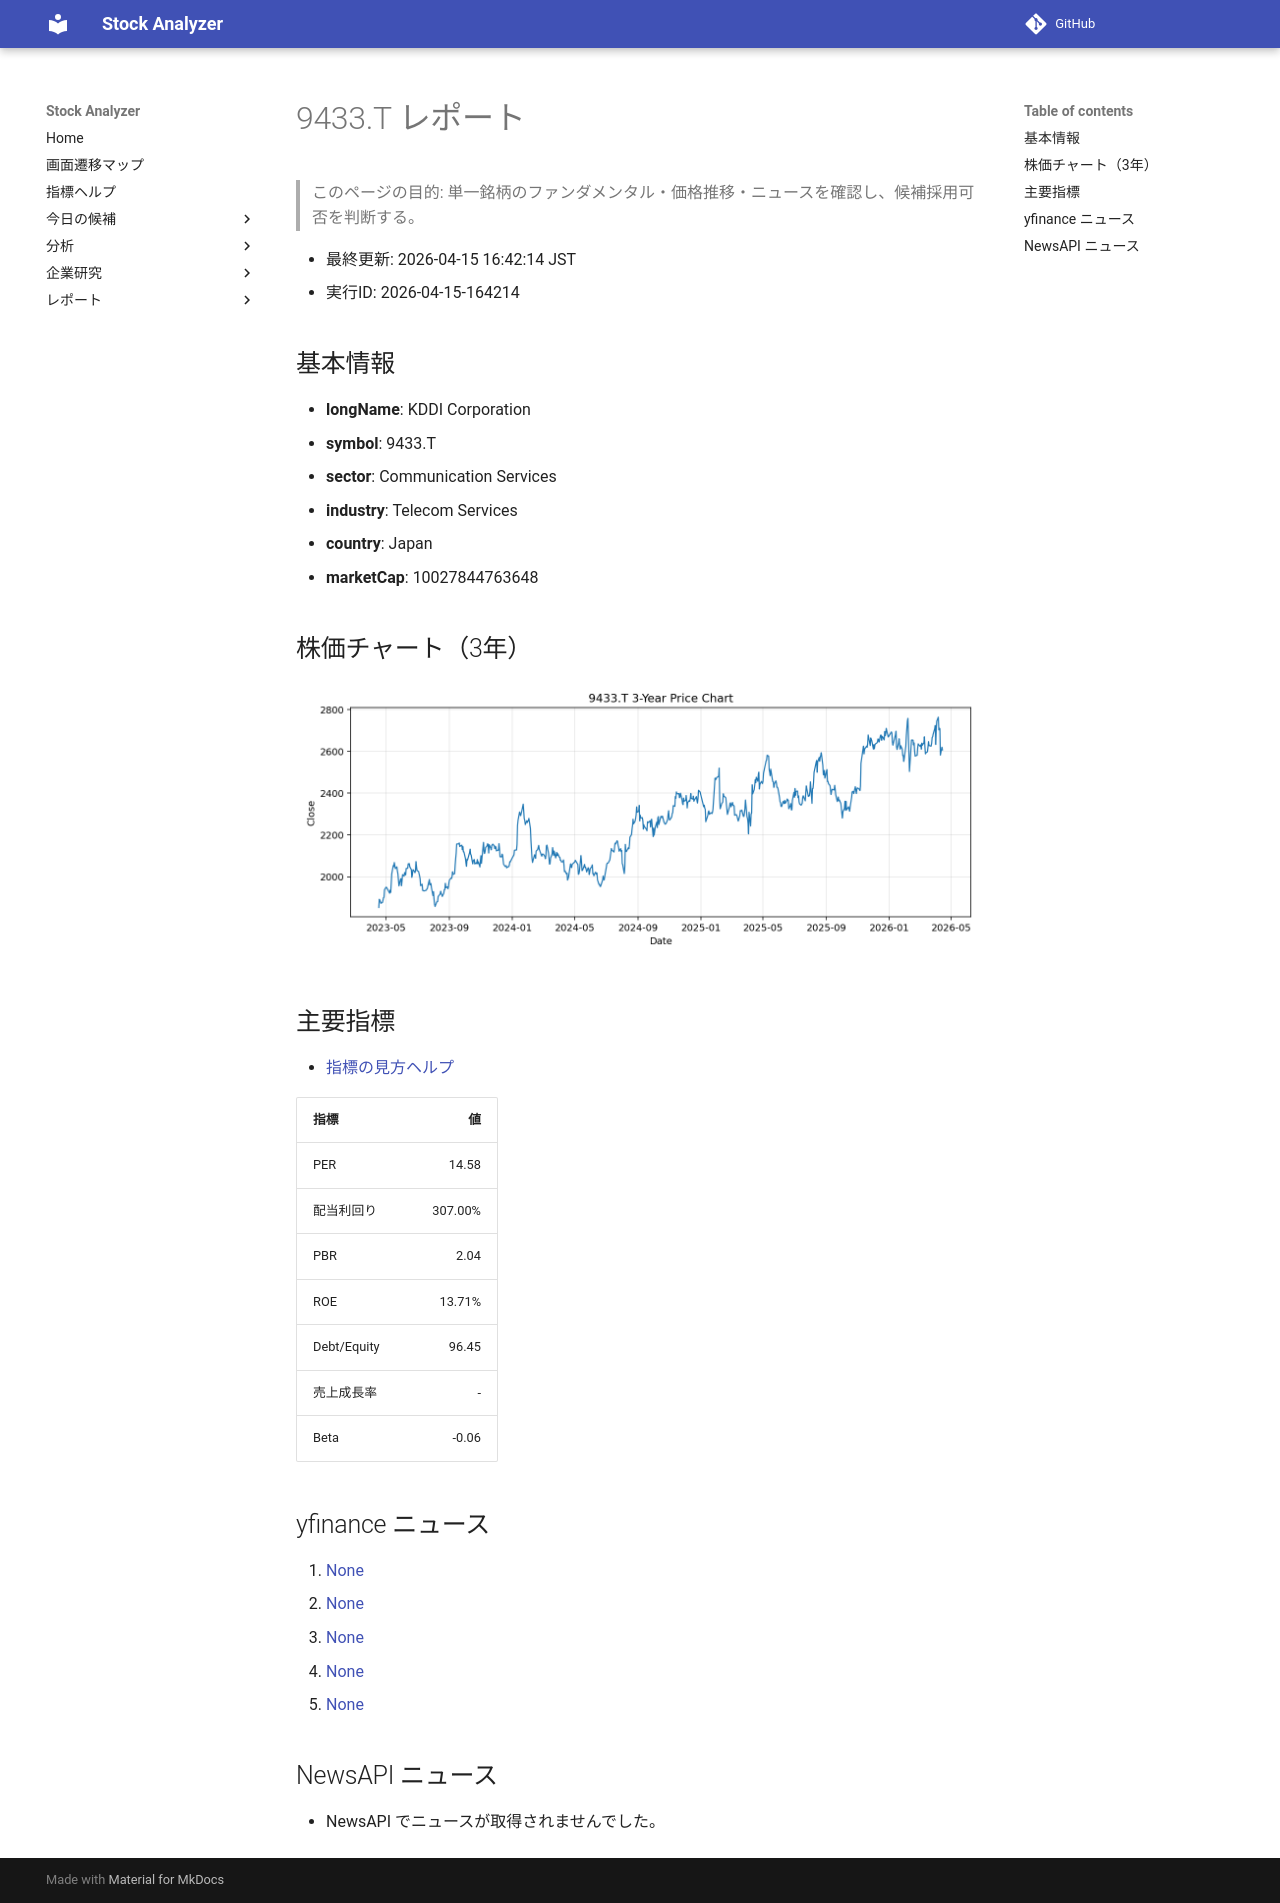

repository: Yumi-note/Making-APP · page: reports/2026-04-15/164214/9433_T/index.html · generator: mkdocs

# 9433.T レポート

> このページの目的: 単一銘柄のファンダメンタル・価格推移・ニュースを確認し、候補採用可否を判断する。

- 最終更新: 2026-04-15 16:42:14 JST
- 実行ID: 2026-04-15-164214

## 基本情報

- **longName**: KDDI Corporation
- **symbol**: 9433.T
- **sector**: Communication Services
- **industry**: Telecom Services
- **country**: Japan
- **marketCap**: 10027844763648

## 株価チャート（3年）

![9433.T 3-year price chart](9433_T_3y.png)

## 主要指標

- [指標の見方ヘルプ](../../../../indicators.md)

| 指標 | 値 |
|---|---:|
| PER | 14.58 |
| 配当利回り | 307.00% |
| PBR | 2.04 |
| ROE | 13.71% |
| Debt/Equity | 96.45 |
| 売上成長率 | - |
| Beta | -0.06 |

## yfinance ニュース

1. [None](None)
2. [None](None)
3. [None](None)
4. [None](None)
5. [None](None)

## NewsAPI ニュース

- NewsAPI でニュースが取得されませんでした。
